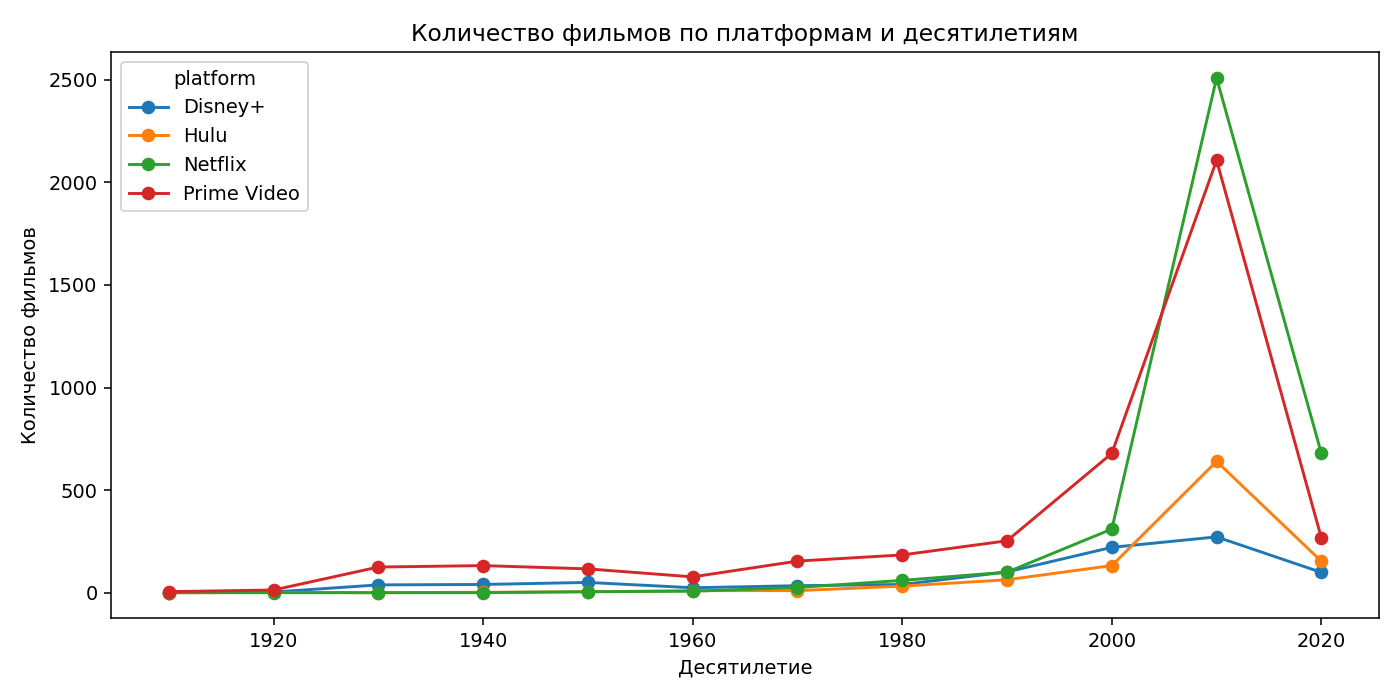

Values plotted in this chart, from the file beside it:
platform, 1910, 1920, 1930, 1940, 1950, 1960, 1970, 1980, 1990, 2000, 2010, 2020
Disney+, 0, 3, 38, 40, 50, 24, 34, 40, 101, 221, 272, 99
Hulu, 0, 1, 0, 2, 4, 10, 10, 32, 63, 132, 640, 153
Netflix, 0, 0, 0, 0, 5, 7, 25, 60, 100, 310, 2509, 679
Prime Video, 5, 13, 125, 132, 116, 77, 154, 184, 253, 679, 2108, 267
